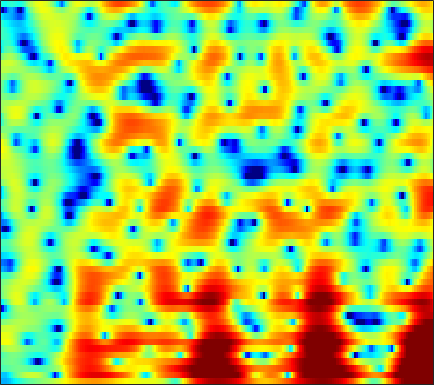

Values plotted in this chart, from the file beside it:
-7.3966, -7.5372, -7.4366, -7.0279, -6.5577, -5.8199, -5.0352, -4.4609, -3.7307, -3.0589, -2.4632, -2.0604, -1.5912, -1.1861, -0.92345, -0.60251, -0.3168, -0.11819, 0.12532, 0.37126, 0.62159, 0.82259, 1.1241, 1.4696
-6.244, -6.674, -6.562, -5.673, -4.697, -3.28, -1.938, -1.045, -0.02482, 0.8115, 1.479, 1.878, 2.28, 2.542, 2.646, 2.666, 2.538, 2.336, 1.903, 1.242, 0.282, -0.7048, -2.543, -5.337
-2.237, -1.987, -1.681, -1.386, -1.173, -0.9249, -0.7263, -0.6234, -0.559, -0.5936, -0.7205, -0.8632, -1.131, -1.466, -1.731, -2.045, -2.253, -2.306, -2.225, -1.991, -1.661, -1.375, -0.9734, -0.5395
-1.444, -1.141, -0.8198, -0.5816, -0.4629, -0.404, -0.468, -0.6069, -0.934, -1.442, -2.165, -2.881, -4.152, -5.931, -7.733, -11.12, -16.68, -21.59, -15.62, -10.17, -6.694, -4.736, -2.638, -0.9188
-2.22, -1.649, -1.042, -0.5944, -0.3628, -0.1906, -0.1702, -0.2444, -0.4605, -0.7918, -1.228, -1.609, -2.185, -2.789, -3.203, -3.659, -3.948, -4.021, -3.897, -3.541, -2.979, -2.469, -1.709, -0.8738
-0.03252, 0.6932, 1.372, 1.783, 1.931, 1.935, 1.744, 1.491, 1.037, 0.4905, -0.08017, -0.4796, -0.9207, -1.224, -1.346, -1.42, -1.465, -1.494, -1.536, -1.634, -1.835, -2.09, -2.595, -3.22
3.808, 4.071, 4.236, 4.168, 3.946, 3.404, 2.538, 1.645, 0.05004, -2.133, -5.073, -7.831, -10.93, -9.55, -7.166, -4.65, -2.977, -2.129, -1.427, -1.154, -1.274, -1.625, -2.45, -3.732
3.713, 3.796, 3.789, 3.622, 3.376, 2.866, 2.135, 1.438, 0.303, -1.033, -2.454, -3.403, -4.181, -4.169, -3.75, -3.021, -2.347, -1.93, -1.6, -1.574, -1.8, -2.111, -2.605, -3.116
2.363, 2.539, 2.701, 2.767, 2.753, 2.655, 2.464, 2.268, 1.955, 1.599, 1.244, 0.9969, 0.7131, 0.4864, 0.3448, 0.1548, -0.05357, -0.2602, -0.6731, -1.268, -2.086, -2.877, -4.264, -6.2
-0.305, 0.001822, 0.3924, 0.7517, 0.9941, 1.281, 1.5, 1.616, 1.711, 1.743, 1.717, 1.663, 1.552, 1.403, 1.266, 1.042, 0.762, 0.4906, 0.05165, -0.4465, -1.039, -1.574, -2.424, -3.362
-4.612, -4.131, -3.288, -2.328, -1.615, -0.7538, -0.03518, 0.3898, 0.8217, 1.097, 1.24, 1.272, 1.235, 1.121, 1.009, 0.8458, 0.6753, 0.533, 0.3592, 0.194, -0.009205, -0.1746, -0.3859, -0.5668
-17.44, -13.24, -8.209, -4.807, -2.953, -1.13, 0.1407, 0.8096, 1.373, 1.609, 1.57, 1.39, 1, 0.5396, 0.2089, -0.1145, -0.2272, -0.1623, 0.07185, 0.3135, 0.5139, 0.6356, 0.7347, 0.7348
-5.013, -4.067, -2.268, -0.4135, 0.8144, 2.137, 3.048, 3.471, 3.678, 3.46, 2.772, 1.924, 0.2598, -2.149, -4.515, -7.643, -7.312, -5.124, -2.481, -0.6801, 0.5232, 1.081, 1.426, 1.346
-0.8572, -0.09656, 0.8797, 1.779, 2.359, 2.982, 3.41, 3.564, 3.513, 3.139, 2.407, 1.59, 0.1236, -1.75, -3.293, -4.909, -5.034, -4.241, -2.971, -1.944, -1.191, -0.9083, -0.9013, -1.174
-0.4368, 0.1656, 0.8857, 1.519, 1.933, 2.393, 2.724, 2.876, 2.939, 2.837, 2.562, 2.246, 1.7, 1.08, 0.6046, -0.01858, -0.5758, -0.9332, -1.424, -1.925, -2.609, -3.289, -4.301, -5.339
-0.6326, -0.2745, 0.2095, 0.6905, 1.063, 1.554, 2.003, 2.315, 2.662, 2.908, 3.034, 3.039, 2.93, 2.674, 2.389, 1.891, 1.231, 0.6083, -0.3781, -1.653, -3.318, -4.786, -7.208, -10.61
-2.862, -2.722, -2.467, -2.099, -1.722, -1.026, -0.1435, 0.5755, 1.526, 2.372, 3.05, 3.433, 3.75, 3.832, 3.735, 3.414, 2.837, 2.225, 1.159, -0.2276, -1.86, -3.363, -5.72, -8.279
-7.554, -7.673, -8.484, -9.825, -10.51, -9.183, -6.008, -3.637, -1.04, 0.9633, 2.453, 3.288, 4.064, 4.514, 4.644, 4.556, 4.2, 3.752, 2.918, 1.837, 0.4457, -0.8649, -2.861, -5.333
-9.804, -9.561, -10.13, -11.42, -12.18, -10.9, -7.585, -5.113, -2.39, -0.2951, 1.292, 2.191, 3.064, 3.606, 3.825, 3.869, 3.671, 3.383, 2.818, 2.064, 1.146, 0.4281, -0.6431, -1.751
-6.218, -5.931, -5.556, -5.124, -4.676, -3.88, -2.848, -1.983, -0.818, 0.2669, 1.188, 1.745, 2.301, 2.62, 2.717, 2.667, 2.411, 2.103, 1.575, 0.9275, 0.2896, -0.1737, -0.7581, -1.145
-2.982, -2.819, -2.505, -2.073, -1.688, -1.087, -0.3989, 0.1229, 0.8151, 1.451, 1.982, 2.287, 2.551, 2.623, 2.535, 2.234, 1.708, 1.16, 0.2521, -0.8136, -1.987, -2.838, -3.611, -3.818
-2.134, -2.124, -1.925, -1.507, -1.084, -0.3873, 0.3617, 0.9321, 1.651, 2.271, 2.758, 3.02, 3.197, 3.174, 2.999, 2.526, 1.764, 0.9636, -0.495, -2.509, -5.463, -8.557, -15.19, -16.53
-5.331, -5.864, -5.955, -5.188, -4.188, -2.665, -1.172, -0.1571, 1.01, 1.935, 2.631, 3.002, 3.291, 3.357, 3.263, 2.921, 2.328, 1.704, 0.6153, -0.7788, -2.372, -3.715, -5.117, -5.405
-12.16, -16.76, -33.98, -15.04, -10.12, -6.061, -3.302, -1.744, -0.1571, 1.008, 1.839, 2.276, 2.671, 2.857, 2.885, 2.808, 2.577, 2.328, 1.901, 1.378, 0.7852, 0.3568, -0.09257, -0.4658
-9.402, -9.418, -8.837, -7.353, -5.851, -3.843, -2.062, -0.9571, 0.1652, 0.9516, 1.435, 1.648, 1.787, 1.853, 1.88, 1.964, 2.074, 2.154, 2.235, 2.215, 2.063, 1.943, 1.585, 1.1
-8.334, -6.21, -4.038, -2.371, -1.29, -0.08697, 0.8605, 1.349, 1.712, 1.685, 1.285, 0.7366, -0.2479, -1.208, -1.577, -1.314, -0.311, 0.5765, 1.603, 2.352, 2.77, 2.845, 2.599, 2.076
-3.027, -1.942, -0.5904, 0.6442, 1.395, 2.199, 2.681, 2.824, 2.682, 2.071, 0.8588, -0.5762, -3.578, -9.186, -19.34, -11.82, -4.757, -1.972, 0.3861, 1.808, 2.605, 2.758, 2.684, 2.096
-1.783, -1.212, -0.2574, 0.7113, 1.362, 2.05, 2.48, 2.612, 2.49, 2.049, 1.269, 0.4995, -0.6451, -1.724, -2.156, -2.088, -1.322, -0.5795, 0.3867, 1.131, 1.528, 1.649, 1.466, 0.8711
-6.534, -4.563, -2.17, -0.3385, 0.7142, 1.736, 2.355, 2.591, 2.615, 2.347, 1.856, 1.381, 0.6973, 0.06953, -0.2835, -0.5292, -0.4685, -0.2633, 0.1541, 0.58, 0.8712, 1.051, 0.9338, 0.5652
-6.709, -4.17, -1.502, 0.4289, 1.482, 2.437, 2.966, 3.108, 2.999, 2.543, 1.772, 0.9908, -0.3086, -1.794, -2.92, -3.97, -4.074, -3.459, -2.231, -1, 0.01083, 0.5342, 0.92, 1.009
0.134, 0.6556, 1.454, 2.187, 2.628, 3.021, 3.16, 3.075, 2.693, 1.986, 0.8877, -0.2479, -2.32, -5.356, -8.844, -18.05, -17.92, -10.61, -5.91, -3.164, -1.376, -0.5277, 0.2913, 0.672
1.708, 1.985, 2.314, 2.571, 2.687, 2.728, 2.604, 2.396, 1.937, 1.272, 0.3805, -0.4287, -1.679, -3.047, -4.029, -4.95, -5.088, -4.63, -3.649, -2.553, -1.633, -1.077, -0.5381, -0.2553
2.014, 2.225, 2.407, 2.486, 2.471, 2.354, 2.117, 1.869, 1.444, 0.9161, 0.3093, -0.1725, -0.8189, -1.413, -1.776, -2.109, -2.219, -2.157, -1.926, -1.602, -1.276, -1.038, -0.8526, -0.781
2.526, 2.647, 2.692, 2.607, 2.475, 2.205, 1.86, 1.548, 1.085, 0.5772, 0.04271, -0.3772, -0.9003, -1.369, -1.635, -1.864, -1.893, -1.821, -1.58, -1.287, -0.9779, -0.7748, -0.6502, -0.6394
3.51, 3.471, 3.269, 2.916, 2.573, 2.048, 1.483, 1.052, 0.4662, -0.1259, -0.7649, -1.292, -2.06, -2.843, -3.368, -3.776, -3.7, -3.295, -2.48, -1.548, -0.7146, -0.2549, 0.197, 0.3236
4.503, 4.226, 3.605, 2.729, 1.922, 0.7723, -0.3334, -0.9756, -1.527, -1.859, -2.26, -2.741, -3.897, -5.862, -8.154, -12.26, -12.48, -8.804, -4.776, -1.992, -0.1081, 0.8566, 1.738, 2.126
4.118, 3.633, 2.575, 0.949, -0.7578, -3.953, -8.442, -11.35, -9.355, -6.171, -4.363, -3.784, -3.828, -4.662, -5.691, -6.956, -6.65, -5.086, -2.603, -0.46, 1.167, 2.111, 2.922, 3.385
2.044, 1.695, 0.9082, -0.3448, -1.621, -3.84, -6.285, -7.409, -6.875, -5.195, -3.753, -3.048, -2.486, -2.241, -2.123, -1.931, -1.536, -1.054, -0.258, 0.6109, 1.418, 1.971, 2.481, 2.805
-0.3277, -0.1173, 0.03771, -0.02184, -0.1998, -0.5463, -0.8954, -1.098, -1.202, -1.194, -1.144, -1.118, -1.178, -1.306, -1.407, -1.466, -1.341, -1.146, -0.6876, -0.1229, 0.4911, 0.8726, 1.345, 1.615
-3.276, -1.736, -0.1736, 0.8783, 1.387, 1.804, 1.978, 1.975, 1.838, 1.524, 1.024, 0.518, -0.3796, -1.489, -2.43, -3.6, -4.244, -4.149, -3.316, -2.175, -1.096, -0.5044, 0.1534, 0.4833
-2.882, -0.9476, 0.9484, 2.253, 2.952, 3.546, 3.835, 3.885, 3.712, 3.287, 2.536, 1.706, 0.1638, -2.068, -4.506, -9.742, -24.9, -16.45, -8.232, -4.578, -2.636, -1.823, -1.332, -1.332
0.5242, 1.143, 1.945, 2.62, 3.029, 3.424, 3.65, 3.702, 3.599, 3.286, 2.735, 2.14, 1.097, -0.2548, -1.449, -3.015, -4.069, -4.195, -3.636, -2.889, -2.446, -2.378, -2.931, -4.169
0.9639, 1.133, 1.333, 1.519, 1.638, 1.815, 1.987, 2.095, 2.214, 2.236, 2.156, 2.02, 1.725, 1.301, 0.959, 0.4886, 0.07299, -0.1566, -0.4148, -0.7127, -1.118, -1.586, -2.457, -3.784
0.1374, -0.04972, -0.4129, -0.8134, -1.058, -1.185, -0.9848, -0.6256, 0.01253, 0.6887, 1.267, 1.605, 1.904, 2.058, 2.091, 2.029, 1.885, 1.718, 1.427, 1.06, 0.5884, 0.1265, -0.56, -1.336
-0.6317, -1.342, -2.752, -4.809, -6.697, -8.818, -7.997, -5.916, -3.253, -1.177, 0.3333, 1.164, 1.972, 2.509, 2.746, 2.913, 2.927, 2.84, 2.628, 2.326, 1.919, 1.586, 1.021, 0.4147
-0.3313, -1.098, -2.664, -5.003, -7.365, -10.37, -9.233, -6.554, -3.491, -1.286, 0.2745, 1.138, 1.962, 2.481, 2.719, 2.872, 2.857, 2.772, 2.562, 2.244, 1.873, 1.576, 1.159, 0.6753
0.8192, 0.5541, 0.0398, -0.5699, -0.9944, -1.329, -1.242, -0.9191, -0.307, 0.3424, 0.8901, 1.209, 1.488, 1.616, 1.643, 1.553, 1.353, 1.137, 0.7515, 0.2704, -0.2408, -0.6518, -1.007, -1.174
1.894, 1.987, 2.006, 1.919, 1.823, 1.687, 1.56, 1.458, 1.318, 1.126, 0.8721, 0.6167, 0.2319, -0.1621, -0.4647, -0.8325, -1.173, -1.498, -2.087, -2.942, -4.241, -5.409, -6.9, -6.754
1.997, 2.303, 2.58, 2.729, 2.724, 2.567, 2.23, 1.859, 1.224, 0.4154, -0.5647, -1.438, -2.738, -4.094, -5.024, -5.628, -5.448, -5.083, -4.719, -4.965, -6.273, -8.143, -12.7, -13.17
-0.6472, 0.1367, 0.9446, 1.4, 1.496, 1.27, 0.7016, 0.06298, -1.03, -2.35, -3.921, -5.277, -7.578, -11.22, -16.12, -30.08, -13.82, -9.456, -6.088, -4.191, -3.076, -2.591, -1.896, -0.9446
-5.343, -3.365, -1.819, -1.159, -1.102, -1.54, -2.538, -3.65, -5.578, -7.858, -9.921, -10.77, -11.08, -10.98, -10.77, -9.814, -7.966, -6.25, -4.019, -2.104, -0.5394, 0.4039, 1.508, 2.481
-3.988, -3.337, -2.792, -2.697, -2.955, -3.727, -5.096, -6.599, -9.507, -14.14, -23.79, -24.44, -15.3, -11.01, -8.886, -6.689, -4.795, -3.478, -1.874, -0.4203, 0.8464, 1.688, 2.613, 3.372
-2.197, -2.441, -2.787, -3.227, -3.664, -4.442, -5.443, -6.311, -7.604, -8.835, -9.578, -9.522, -8.659, -7.238, -6.065, -4.503, -3.038, -2.004, -0.7422, 0.3806, 1.355, 2.008, 2.732, 3.291
-1.932, -2.454, -3.117, -3.766, -4.238, -4.872, -5.472, -5.88, -6.298, -6.517, -6.427, -6.165, -5.526, -4.654, -3.884, -2.799, -1.709, -0.9315, 0.04037, 0.9066, 1.652, 2.122, 2.654, 3.049
-2.695, -3.399, -4.216, -4.936, -5.43, -6.01, -6.518, -6.829, -7.02, -6.867, -6.351, -5.752, -4.746, -3.628, -2.767, -1.664, -0.6298, 0.07006, 0.8988, 1.594, 2.16, 2.482, 2.804, 3.014
-5.102, -6.091, -6.793, -7.057, -7.274, -7.818, -8.764, -9.671, -10.79, -10.76, -9.144, -7.409, -5.154, -3.179, -1.92, -0.4878, 0.6593, 1.366, 2.11, 2.648, 2.998, 3.154, 3.209, 3.135
-14.04, -20.07, -12.38, -8.765, -7.63, -7.507, -8.736, -10.73, -15.95, -20.19, -11.73, -7.702, -4.093, -1.554, -0.1094, 1.385, 2.482, 3.09, 3.636, 3.916, 3.936, 3.813, 3.465, 2.91
-2.964, -3.97, -4.009, -3.392, -3.027, -2.89, -3.156, -3.516, -3.89, -3.719, -2.852, -1.856, -0.4268, 0.9343, 1.828, 2.788, 3.499, 3.837, 4.03, 3.925, 3.535, 3.035, 2.154, 0.9787
